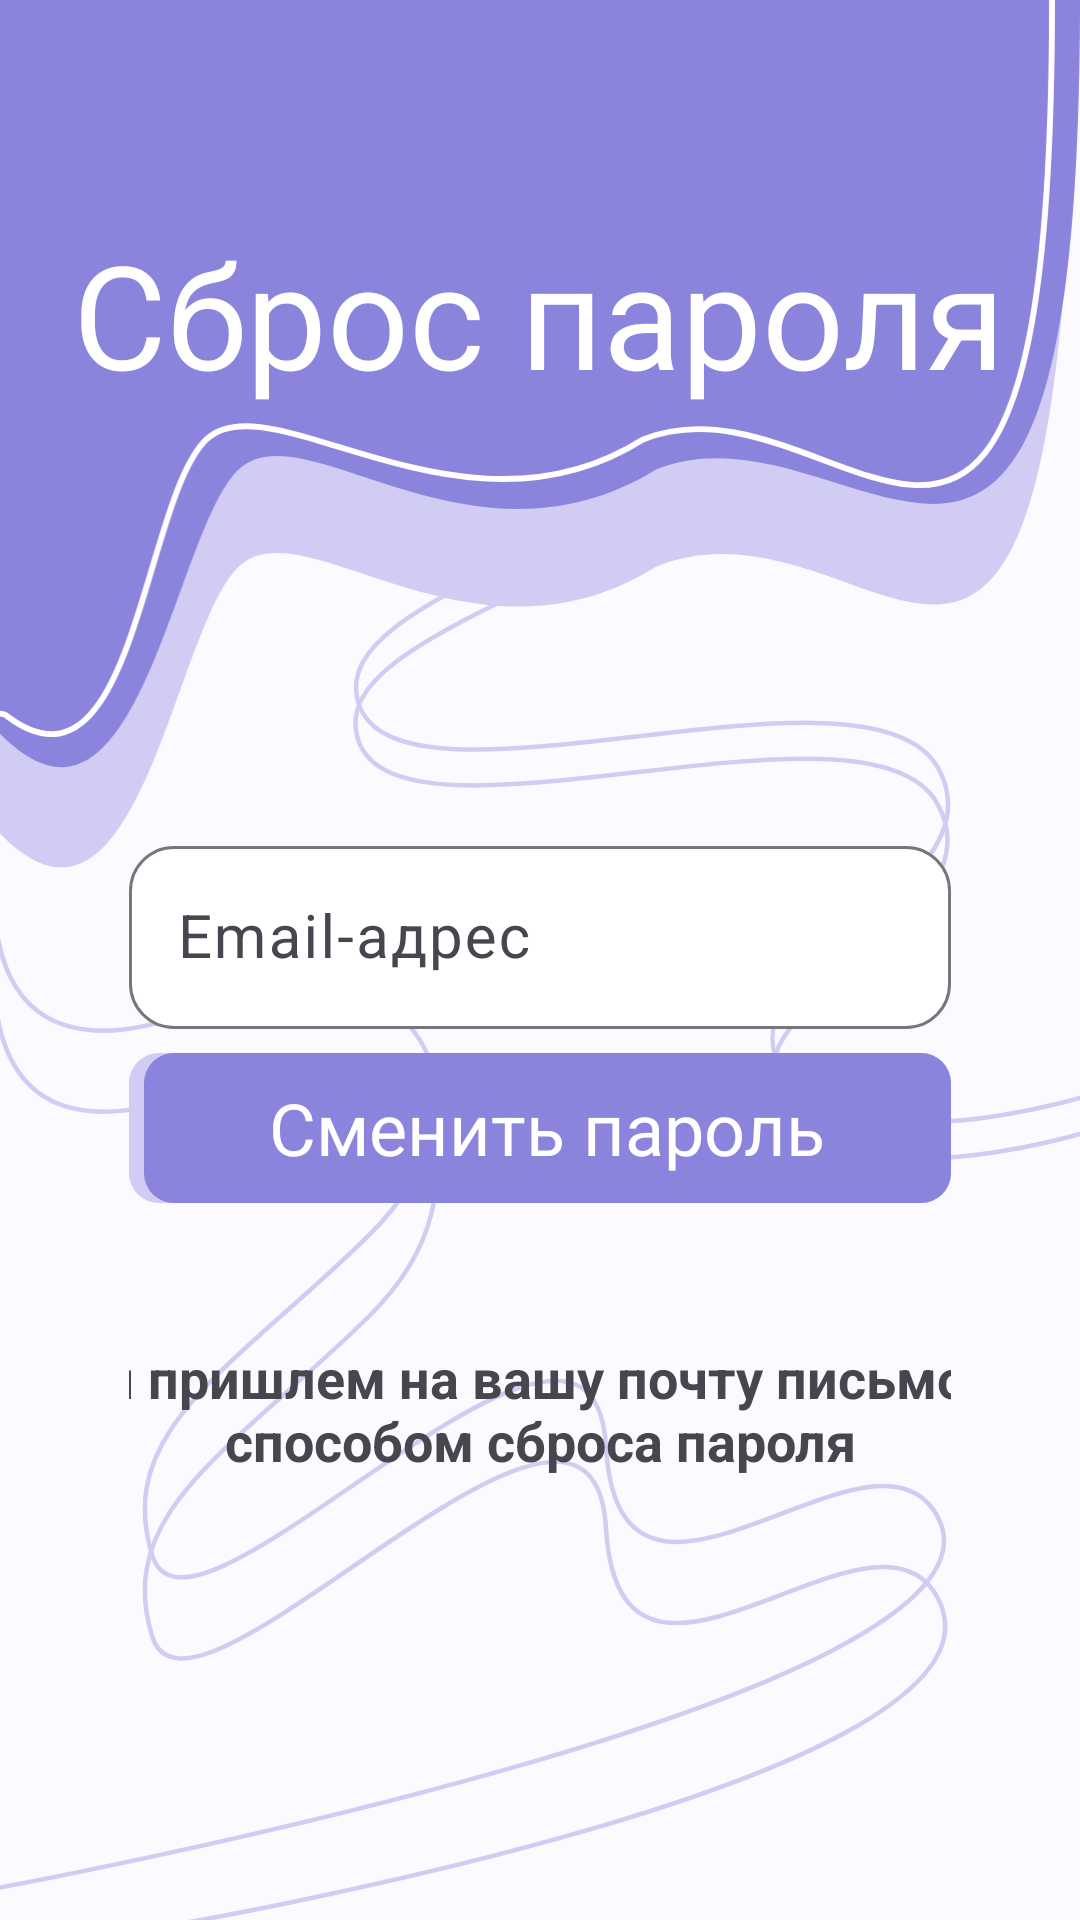

Here is an Android app screen rendered from its layout file. Give the layout XML and the strings, colors and styles it references.
<!-- AndroidManifest.xml: application theme Base.Theme.ToDoSimple -->
<!-- res/layout/activity_reset_password.xml -->
<?xml version="1.0" encoding="utf-8"?>
<androidx.constraintlayout.widget.ConstraintLayout xmlns:android="http://schemas.android.com/apk/res/android"
    xmlns:app="http://schemas.android.com/apk/res-auto"
    xmlns:tools="http://schemas.android.com/tools"
    android:layout_width="match_parent"
    android:layout_height="match_parent"
    android:background="@drawable/background_purpless"
    android:orientation="vertical"
    tools:context=".ResetPasswordActivity">

    <ImageView
        android:id="@+id/imageViewLoginBackground"
        android:layout_width="wrap_content"
        android:layout_height="wrap_content"
        android:adjustViewBounds="true"
        android:contentDescription="@string/content"
        app:layout_constraintBottom_toBottomOf="parent"
        app:layout_constraintEnd_toEndOf="parent"
        app:layout_constraintStart_toStartOf="parent"
        app:layout_constraintTop_toTopOf="parent"
        app:layout_constraintVertical_bias="0.0"
        app:srcCompat="@drawable/background_login" />

    <TextView
        android:id="@+id/textViewRegistration"
        android:layout_width="wrap_content"
        android:layout_height="wrap_content"
        android:text="@string/changePassword"
        android:textColor="@color/white"
        android:textSize="48sp"
        app:layout_constraintBottom_toBottomOf="@+id/imageViewLoginBackground"
        app:layout_constraintEnd_toEndOf="parent"
        app:layout_constraintHorizontal_bias="0.495"
        app:layout_constraintStart_toStartOf="parent"
        app:layout_constraintTop_toTopOf="parent"
        app:layout_constraintVertical_bias="0.322" />

    <LinearLayout
        android:id="@+id/linearLayout"
        android:layout_width="match_parent"
        android:layout_height="wrap_content"
        android:layout_marginStart="43dp"
        android:layout_marginTop="140dp"
        android:layout_marginEnd="43dp"
        android:gravity="center"
        android:orientation="vertical"
        app:layout_constraintEnd_toEndOf="parent"
        app:layout_constraintStart_toStartOf="parent"
        app:layout_constraintTop_toBottomOf="@id/textViewRegistration">


        <com.google.android.material.textfield.TextInputLayout
            android:id="@+id/textInputLayout2"
            android:layout_width="match_parent"
            android:layout_height="wrap_content"
            android:layout_marginBottom="8dp"
            app:boxBackgroundColor="@color/white"
            app:boxCornerRadiusBottomEnd="15dp"
            app:boxCornerRadiusBottomStart="15dp"
            app:boxCornerRadiusTopEnd="15dp"
            app:boxCornerRadiusTopStart="15dp"
            app:layout_constraintTop_toBottomOf="@+id/textInputLayout1">

            <com.google.android.material.textfield.TextInputEditText
                android:id="@+id/editTextEmail"
                android:layout_width="match_parent"
                android:layout_height="wrap_content"
                android:hint="@string/email"
                android:inputType="textEmailAddress"
                android:textSize="20sp" />
        </com.google.android.material.textfield.TextInputLayout>

        <RelativeLayout
            android:id="@+id/buttonResetPassword"
            android:layout_width="wrap_content"
            android:layout_height="50dp"
            android:layout_marginBottom="46dp"
            android:background="@drawable/button_border">

            <RelativeLayout
                android:layout_width="match_parent"
                android:layout_height="match_parent"
                android:layout_marginStart="5dp"
                android:background="@drawable/background_button">

                <TextView
                    android:layout_width="match_parent"
                    android:layout_height="wrap_content"
                    android:layout_centerVertical="true"
                    android:text="@string/changedPassword"
                    android:textAlignment="center"
                    android:textColor="@color/white"
                    android:textSize="24sp" />
            </RelativeLayout>
        </RelativeLayout>

        <TextView
            android:layout_width="350dp"
            android:layout_height="wrap_content"
            android:text="@string/change_password_hint"
            android:textAlignment="center"
            android:textSize="18sp"
            android:textStyle="bold"
            app:layout_constraintTop_toBottomOf="@+id/linearLayout" />
    </LinearLayout>


</androidx.constraintlayout.widget.ConstraintLayout>
<!-- resources referenced by this layout -->
<resources>
  <color name="white">#FFFFFFFF</color>
  <!-- drawable background_button (drawable) -->
  <?xml version="1.0" encoding="utf-8"?>
  <shape xmlns:android="http://schemas.android.com/apk/res/android" >
      <corners android:radius="10dp"/>
      <solid android:color="@color/darkPurple"/>
  </shape>
  <!-- drawable background_login (drawable) -->
  <vector xmlns:android="http://schemas.android.com/apk/res/android" xmlns:aapt="http://schemas.android.com/aapt"
      android:viewportWidth="734"
      android:viewportHeight="590"
      android:width="734dp"
      android:height="590dp">
    <path
        android:pathData="M162.274 385C206.658 343.009 320.528 463.5 446.127 385C583.784 330.5 693.808 571.5 723.45 191.691H0V566.687C94.3851 663.083 117.89 426.991 162.274 385Z"
        android:fillColor="#D0CCF4" />
    <path
        android:pathData="M162.274 318.989C206.658 277.43 320.528 396.682 446.127 318.989C583.784 265.05 734 541 734 0H0V498.807C94.3851 594.212 117.89 360.548 162.274 318.989Z"
        android:fillColor="#8B84DC" />
    <path
        android:pathData="M715 0C715 535.001 571.803 244.822 436.972 298.711C313.95 376.331 183.718 257.191 140.244 298.711C96.7711 340.231 91.5279 551.986 4.42877 486.547C4.42877 486.547 3.93668 486.047 2.46043 485.547C2.03971 485.405 0.984171 485.048 0 485.048"
        android:strokeColor="#FFFFFF"
        android:strokeWidth="4" />
  </vector>
  <!-- drawable button_border (drawable) -->
  <?xml version="1.0" encoding="utf-8"?>
  <shape xmlns:android="http://schemas.android.com/apk/res/android" >
      <corners android:radius="10dp"/>
      <solid android:color="@color/lightPurple"/>
  </shape>
  <string name="changePassword">Сброс пароля</string>
  <string name="change_password_hint">Мы пришлем на вашу почту письмо со способом сброса пароля</string>
  <string name="changedPassword">Сменить пароль</string>
  <string name="content">content</string>
  <string name="email">Email-адрес</string>
  <style name="Base.Theme.ToDoSimple" parent="Theme.Material3.Light.NoActionBar">
          <item name="fontFamily">@font/jura</item>
          <item name="android:backgroundDimEnabled">true</item>
          <item name="android:statusBarColor">@color/darkPurple</item>
      </style>
  <color name="darkPurple">#8B84DC</color>
  <color name="lightPurple">#D0CCF4</color>
</resources>
